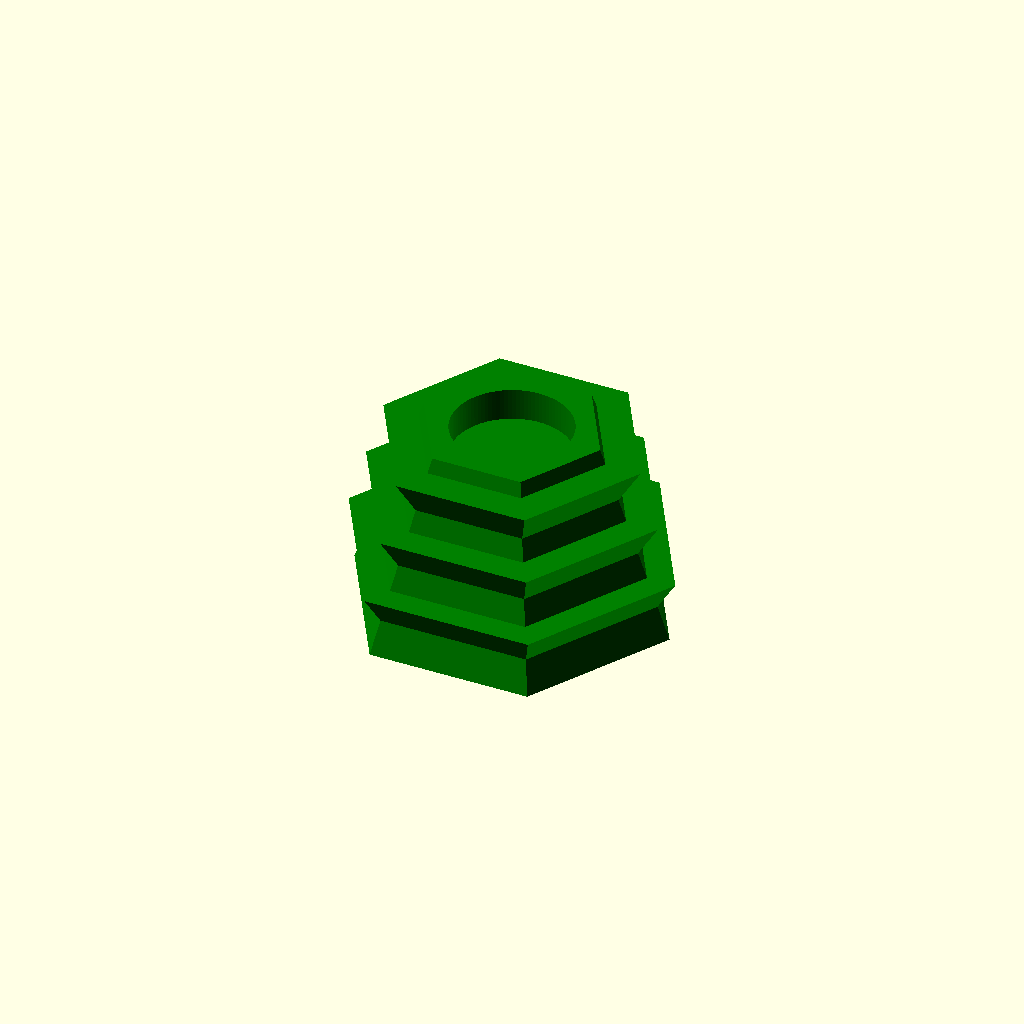
Cell 1: rendered with the file's own defaults.
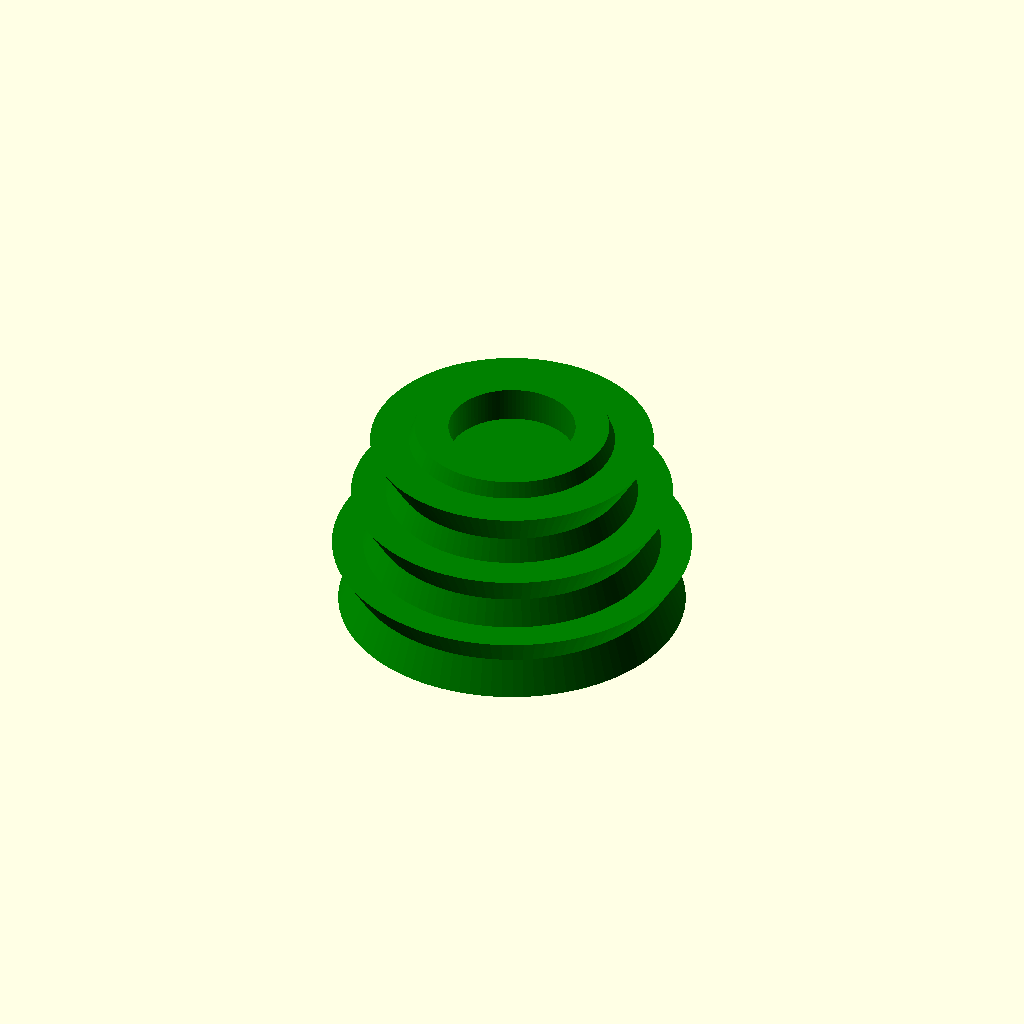
Cell 2 — halterecken set to 100, the other parameters unchanged.
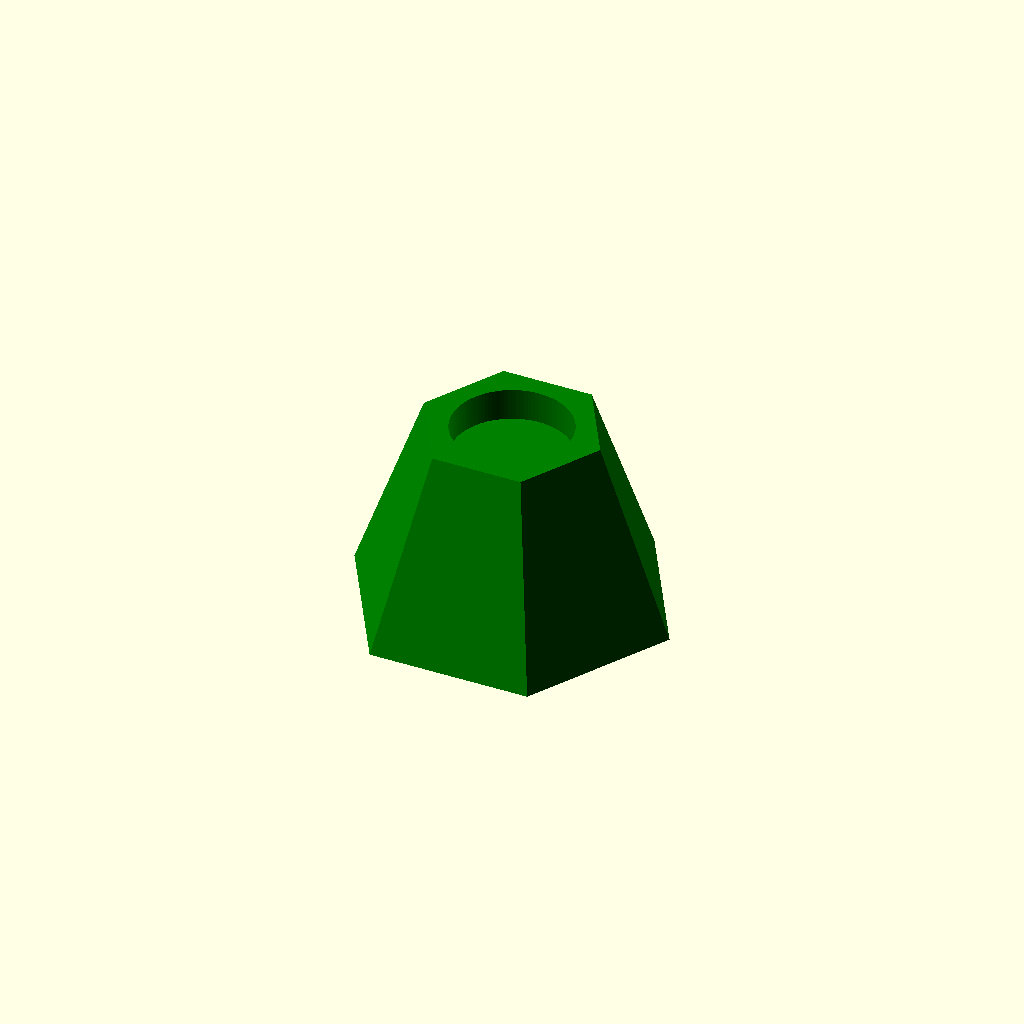
Cell 3: halterrige = 0 (everything else at default).
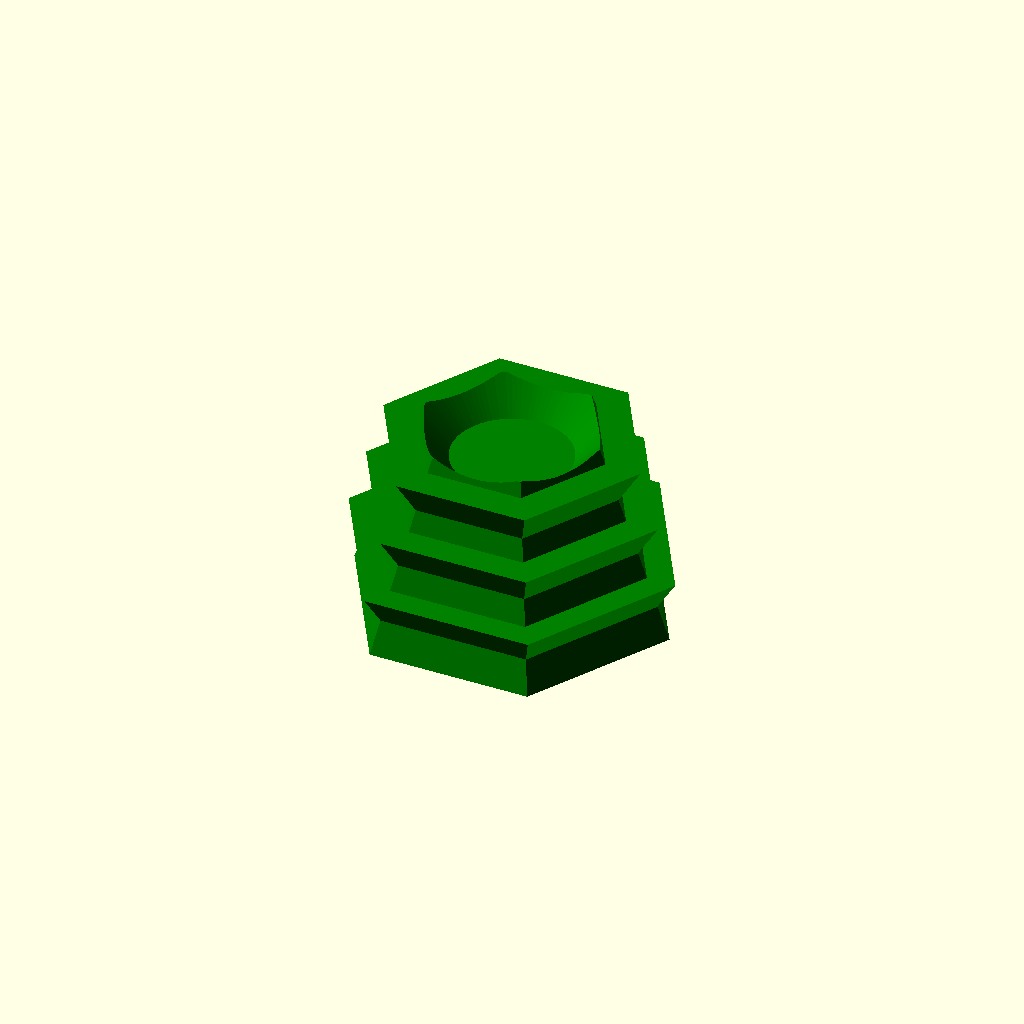
Cell 4: durchmesserkerzeoben = 36.7 (everything else at default).
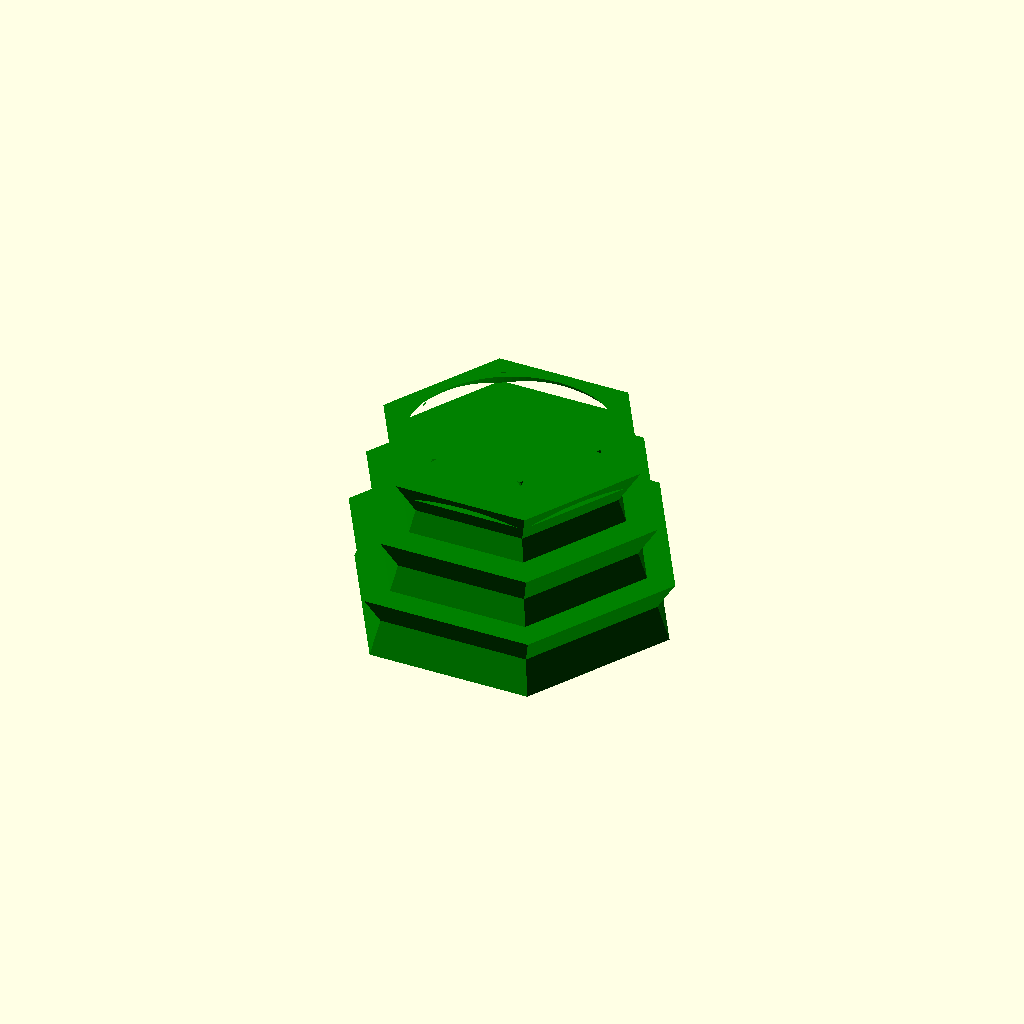
Cell 5: the same model with durchmesserkerzeunten = 36.5.
One fixed orthographic camera (rotation 55°, 0°, 25°; colour scheme Cornfield) for every cell.
Source of the model, inputs/thingiverse/files/thing-213128/LED-Kerzenhalter---LED-Candle-holder---Customizable/LED-Kerzen-Staender-param.scad:
//$fn=6;
//$fn=9;
//$fn=12;
//$fn=24;
//$fn=100;

// Ecken vom Halter - Corners of the holder
halterecken=6; // [3:100]


// Durchmesser des Lochs für die Kerze oben - Diameter of the hole for the candle above
durchmesserkerzeoben=18.35;

// Durchmesser des Lochs für die Kerze unten - Diameter of the hole for the candle below
durchmesserkerzeunten=18.25;

// Tiefe des Lochs für die Kerze - Depth of the hole for the candle
lochkerze=5;

// Durchmesser vom Halter oben - Diameter of the holder above
durchmesserhalteroben=28;

// Durchmesser vom Halter unten - Diameter of the holder below
durchmesserhalterunten=50;

// Höhe vom Halter - Height from holder
halterhoehe=30;

// Ringe - rings ?
halterrige=1; // [1:ja - yes,0:nein - no]


translate([0,0,0]) staender(durchmesserhalterunten,durchmesserhalteroben,halterhoehe,halterrige,halterecken);


/*
translate([0,0,0]) staender(50,25,50,0,16);

translate([0,28,0]) staender(15,25,30,0,32);
translate([28,0,0]) staender(15,25,30,0,32);
translate([-28,0,0]) staender(15,25,30,0,32);
translate([0,-28,0]) staender(15,25,30,0,32);

translate([0,50,0]) staender(45,40,10,1,16);
translate([50,0,0]) staender(45,40,10,1,16);
translate([-50,0,0]) staender(45,40,10,1,16);
translate([0,-50,0]) staender(45,40,10,1,16);
*/
/*
FAV
translate([-50,14,0]) staender(35,25,30,0);
translate([-74,0,0]) staender(35,25,20,0);
translate([-50,-14,0]) staender(35,25,40,0);

translate([0,0,0]) staender(45,30);
*/



/*
translate([-50,14,0]) staender(35,25,30,0);
translate([-74,0,0]) staender(35,25,20,0);
translate([-50,-14,0]) staender(35,25,40,0);


translate([0,0,0]) staender(30);
translate([50,0,0]) staender(35);
translate([50,50,0]) staender(45,30);
translate([0,50,0]) staender(45,35);
translate([50,100,0]) staender(40,30,20,0);
translate([0,100,0]) staender(45,35,20,0);
*/

module staender(unten=30, oben=25, hoehe=20, ringe=1, $fn=6) {
translate([0,0,hoehe/2]) {
color("green") {
difference() {
union() {
cylinder(r1=unten/2,r2=oben/2,h=hoehe,center=true);

if(ringe==1) {
translate([0,0,hoehe*0.3]) cylinder(r1=(((unten-oben)*0.25)+oben)/2-1,r2=(((unten-oben)*0.25)+oben)/2+(unten-oben)/6,h=hoehe/4,center=true);

translate([0,0,0]) cylinder(r1=(((unten-oben)*0.5)+oben)/2-1,r2=(((unten-oben)*0.5)+oben)/2+(unten-oben)/6,h=hoehe/4,center=true);

translate([0,0,-hoehe*0.3]) cylinder(r1=(((unten-oben)*0.75)+oben)/2-1,r2=(((unten-oben)*0.75)+oben)/2+(unten-oben)/6,h=hoehe/4,center=true);
}
}
translate([0,0,hoehe/2]) cylinder(r1=durchmesserkerzeunten/2,r2=durchmesserkerzeoben/2,h=lochkerze*2,center=true,$fn=100);
translate([0,0,-lochkerze-1.5]) cylinder(r1=unten/2-2,r2=oben/2-2,h=hoehe,center=true);
}
}
}
}
Customizer parameters (derived from the source; name, type, default, range or options):
halterecken: number, default 6, range 3 to 100
durchmesserkerzeoben: number, default 18.35
durchmesserkerzeunten: number, default 18.25
lochkerze: number, default 5
durchmesserhalteroben: number, default 28
durchmesserhalterunten: number, default 50
halterhoehe: number, default 30
halterrige: number, default 1, options 1, 0
